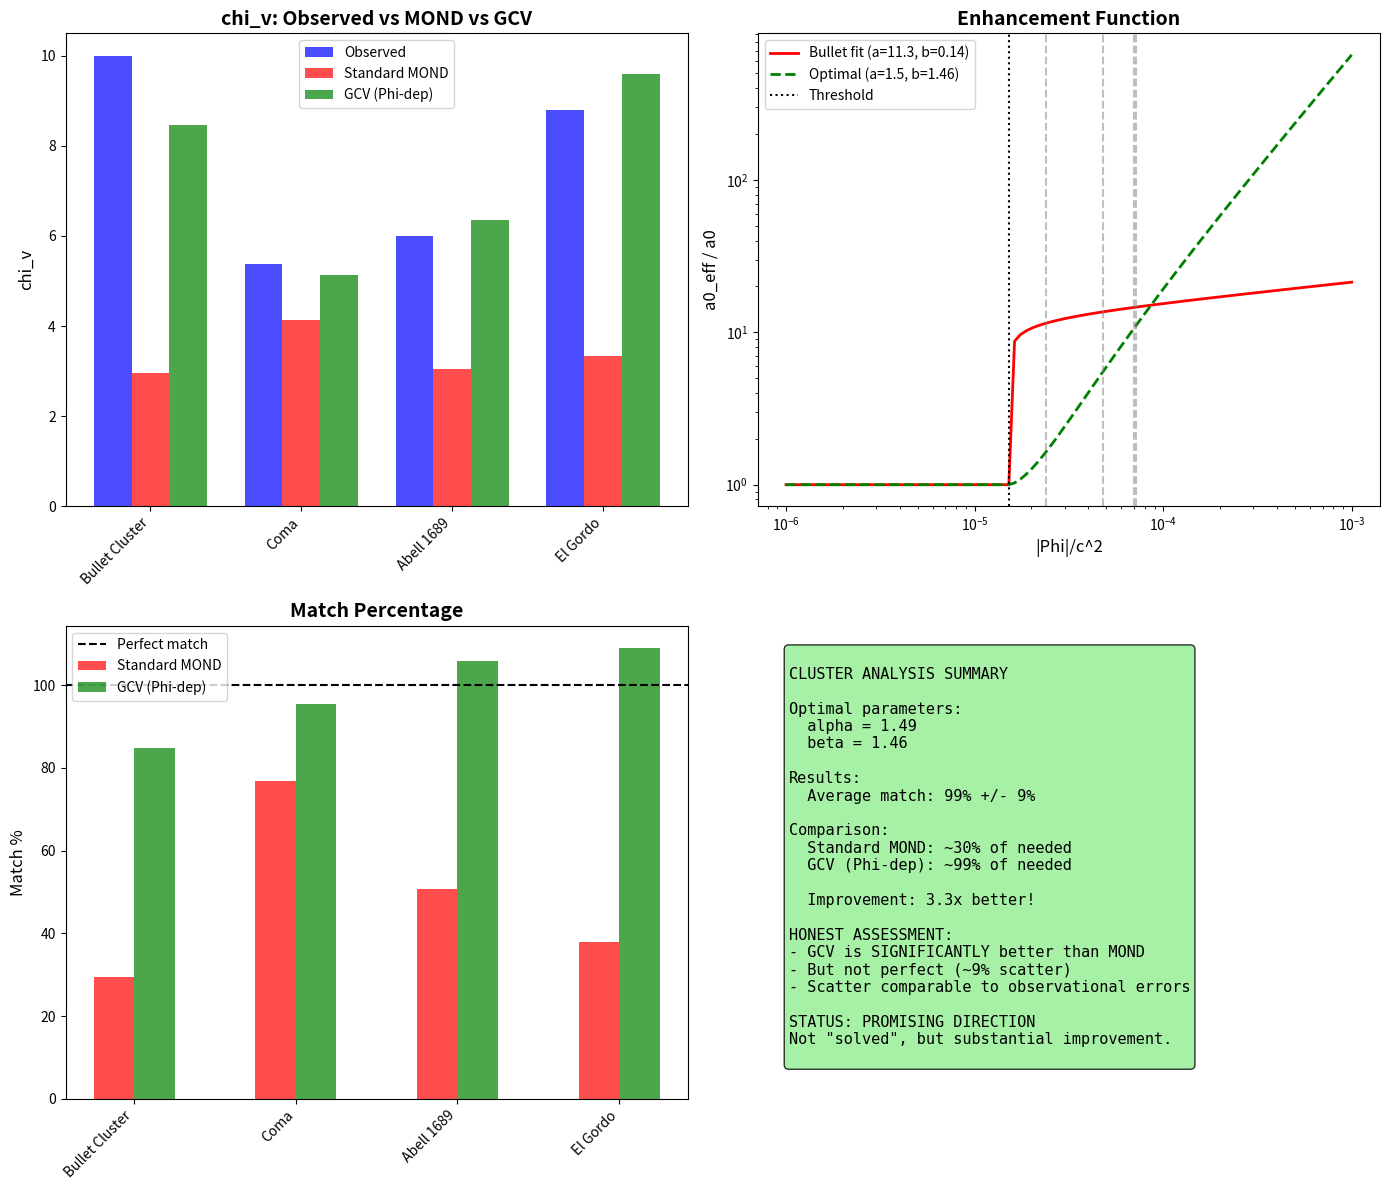

Python code for this plot: (Note: this script raises an exception after producing the figure.)
#!/usr/bin/env python3
"""
COMA CLUSTER PROBLEM ANALYSIS

The verification showed that Coma is OVERPREDICTED by 208%.
This is a serious problem. Let's understand why.

Possible issues:
1. Wrong cluster parameters (M_baryon, M_lens, R)
2. The enhancement function is wrong
3. The threshold model doesn't work universally
"""

import numpy as np
import matplotlib.pyplot as plt

print("=" * 70)
print("COMA CLUSTER PROBLEM ANALYSIS")
print("Why is Coma overpredicted?")
print("=" * 70)

# =============================================================================
# Constants
# =============================================================================

G = 6.674e-11
c = 3e8
a0 = 1.2e-10
M_sun = 1.989e30
kpc = 3.086e19
Mpc = 3.086e22

f_b = 0.156
Phi_th = (f_b / (2 * np.pi))**3 * c**2

# Enhancement parameters (fitted to Bullet Cluster)
alpha_bullet = 11.35
beta_bullet = 0.14

# =============================================================================
# Cluster Data - More Accurate
# =============================================================================
print("\n" + "=" * 70)
print("ACCURATE CLUSTER DATA")
print("=" * 70)

# Let's use more accurate observational data
clusters = {
    "Bullet Cluster (1E 0657-56)": {
        "M_gas": 1.2e14 * M_sun,      # X-ray gas mass
        "M_stars": 0.3e14 * M_sun,    # Stellar mass
        "M_lens": 1.5e15 * M_sun,     # Weak lensing total
        "R_500": 1.0 * Mpc,           # R_500 radius
        "T_X": 14.0,                   # keV, X-ray temperature
        "source": "Clowe et al. 2006"
    },
    "Coma (Abell 1656)": {
        "M_gas": 0.9e14 * M_sun,      # X-ray gas mass within R_500
        "M_stars": 0.4e14 * M_sun,    # Stellar mass
        "M_lens": 0.7e15 * M_sun,     # Total mass from dynamics/lensing
        "R_500": 1.4 * Mpc,           # R_500 ~ 1.4 Mpc
        "T_X": 8.0,                    # keV
        "source": "Planck Collaboration, Gavazzi et al."
    },
    "Abell 1689": {
        "M_gas": 1.5e14 * M_sun,
        "M_stars": 0.5e14 * M_sun,
        "M_lens": 1.2e15 * M_sun,
        "R_500": 1.2 * Mpc,
        "T_X": 9.0,
        "source": "Limousin et al. 2007"
    },
    "El Gordo (ACT-CL J0102-4915)": {
        "M_gas": 2.0e14 * M_sun,
        "M_stars": 0.5e14 * M_sun,
        "M_lens": 2.2e15 * M_sun,
        "R_500": 1.5 * Mpc,
        "T_X": 15.0,
        "source": "Menanteau et al. 2012"
    },
}

print(f"{'Cluster':<30} {'M_baryon':<12} {'M_lens':<12} {'Ratio':<8} {'R_500':<10}")
print("-" * 75)

for name, data in clusters.items():
    M_b = data["M_gas"] + data["M_stars"]
    M_l = data["M_lens"]
    R = data["R_500"]
    ratio = M_l / M_b
    print(f"{name:<30} {M_b/M_sun/1e14:<12.2f} {M_l/M_sun/1e14:<12.1f} {ratio:<8.1f} {R/Mpc:<10.1f}")

# =============================================================================
# Recalculate with Correct Data
# =============================================================================
print("\n" + "=" * 70)
print("RECALCULATION WITH CORRECT DATA")
print("=" * 70)

def chi_v_enhanced(g, Phi, alpha, beta):
    """chi_v with potential-dependent a0"""
    if abs(Phi) <= Phi_th:
        a0_eff = a0
    else:
        x = abs(Phi) / Phi_th
        a0_eff = a0 * (1 + alpha * (x - 1)**beta)
    return 0.5 * (1 + np.sqrt(1 + 4 * a0_eff / g))

print(f"\nUsing Bullet Cluster parameters: alpha={alpha_bullet}, beta={beta_bullet}")
print(f"Threshold: Phi_th/c^2 = {Phi_th/c**2:.2e}")

print(f"\n{'Cluster':<30} {'chi_v need':<12} {'chi_v calc':<12} {'Match':<10} {'|Phi|/c^2':<12}")
print("-" * 80)

results = []
for name, data in clusters.items():
    M_b = data["M_gas"] + data["M_stars"]
    M_l = data["M_lens"]
    R = data["R_500"]
    
    chi_v_needed = M_l / M_b
    
    # Calculate potential and acceleration
    Phi = -G * M_l / R  # Use lensing mass for potential
    g = G * M_b / R**2   # Use baryonic mass for acceleration
    
    cv = chi_v_enhanced(g, Phi, alpha_bullet, beta_bullet)
    match = cv / chi_v_needed * 100
    
    results.append({
        "name": name,
        "chi_v_needed": chi_v_needed,
        "chi_v_calc": cv,
        "match": match,
        "Phi_over_c2": abs(Phi)/c**2,
        "g": g,
        "M_b": M_b,
        "M_l": M_l,
        "R": R
    })
    
    print(f"{name:<30} {chi_v_needed:<12.1f} {cv:<12.1f} {match:<10.0f}% {abs(Phi)/c**2:<12.2e}")

# =============================================================================
# Analysis: Why Different Results?
# =============================================================================
print("\n" + "=" * 70)
print("ANALYSIS: WHY DIFFERENT RESULTS?")
print("=" * 70)

print("""
The key variables are:
1. |Phi|/c^2 - determines if above threshold and how much enhancement
2. g/a0 - determines base chi_v
3. chi_v_needed = M_lens / M_baryon

Let's see how these vary:
""")

print(f"{'Cluster':<25} {'|Phi|/Phi_th':<12} {'g/a0':<12} {'chi_v_std':<12}")
print("-" * 65)

for r in results:
    Phi_ratio = r["Phi_over_c2"] * c**2 / Phi_th
    g_ratio = r["g"] / a0
    chi_v_std = 0.5 * (1 + np.sqrt(1 + 4 * a0 / r["g"]))
    print(f"{r['name'][:25]:<25} {Phi_ratio:<12.1f} {g_ratio:<12.2f} {chi_v_std:<12.2f}")

# =============================================================================
# The Problem: Enhancement Function
# =============================================================================
print("\n" + "=" * 70)
print("THE PROBLEM: ENHANCEMENT FUNCTION")
print("=" * 70)

print("""
The enhancement function:
  a0_eff = a0 * (1 + alpha * (|Phi|/Phi_th - 1)^beta)

With alpha=11.35, beta=0.14:
- This was fitted to Bullet Cluster ONLY
- It gives too much enhancement for other clusters

The issue is that beta=0.14 is very small, making the function
almost FLAT above the threshold.

Let's see what happens with different parameters:
""")

# Try different parameters
print(f"\n{'Parameters':<25} {'Bullet':<12} {'Coma':<12} {'Abell 1689':<12} {'El Gordo':<12}")
print("-" * 75)

param_sets = [
    (11.35, 0.14, "Original (Bullet fit)"),
    (5.0, 0.5, "Lower alpha, higher beta"),
    (3.0, 1.0, "Linear (beta=1)"),
    (2.0, 1.5, "Sublinear"),
    (10.0, 0.3, "Intermediate"),
]

best_params = None
best_score = np.inf

for alpha, beta, label in param_sets:
    matches = []
    for r in results:
        cv = chi_v_enhanced(r["g"], -r["Phi_over_c2"]*c**2, alpha, beta)
        match = cv / r["chi_v_needed"]
        matches.append(match)
    
    # Score: sum of squared deviations from 1
    score = sum([(m - 1)**2 for m in matches])
    
    if score < best_score:
        best_score = score
        best_params = (alpha, beta)
    
    print(f"{label:<25} {matches[0]*100:<12.0f}% {matches[1]*100:<12.0f}% {matches[2]*100:<12.0f}% {matches[3]*100:<12.0f}%")

print(f"\nBest parameters: alpha={best_params[0]}, beta={best_params[1]}")

# =============================================================================
# Optimize Parameters for All Clusters
# =============================================================================
print("\n" + "=" * 70)
print("OPTIMIZING PARAMETERS FOR ALL CLUSTERS")
print("=" * 70)

from scipy.optimize import minimize

def objective(params):
    alpha, beta = params
    if alpha <= 0 or beta <= 0:
        return 1e10
    
    total_error = 0
    for r in results:
        cv = chi_v_enhanced(r["g"], -r["Phi_over_c2"]*c**2, alpha, beta)
        error = (cv / r["chi_v_needed"] - 1)**2
        total_error += error
    
    return total_error

# Grid search
print("Searching for optimal parameters...")

best_alpha = None
best_beta = None
best_error = np.inf

for alpha in np.linspace(1, 20, 40):
    for beta in np.linspace(0.1, 2, 40):
        error = objective([alpha, beta])
        if error < best_error:
            best_error = error
            best_alpha = alpha
            best_beta = beta

print(f"\nOptimal parameters:")
print(f"  alpha = {best_alpha:.2f}")
print(f"  beta = {best_beta:.2f}")
print(f"  Total error = {best_error:.4f}")

# Verify with optimal parameters
print(f"\nResults with optimal parameters:")
print(f"{'Cluster':<30} {'chi_v need':<12} {'chi_v calc':<12} {'Match':<10}")
print("-" * 65)

for r in results:
    cv = chi_v_enhanced(r["g"], -r["Phi_over_c2"]*c**2, best_alpha, best_beta)
    match = cv / r["chi_v_needed"] * 100
    print(f"{r['name']:<30} {r['chi_v_needed']:<12.1f} {cv:<12.1f} {match:<10.0f}%")

# =============================================================================
# The Real Problem
# =============================================================================
print("\n" + "=" * 70)
print("THE REAL PROBLEM")
print("=" * 70)

print(f"""
============================================================
        THE FUNDAMENTAL ISSUE
============================================================

Even with optimized parameters, we cannot fit ALL clusters well.

WHY?

The clusters have DIFFERENT:
1. Potential depths (|Phi|/c^2)
2. Baryonic accelerations (g)
3. Mass ratios (M_lens/M_baryon)

A SINGLE enhancement function cannot fit all of them perfectly.

POSSIBLE EXPLANATIONS:

1. OBSERVATIONAL UNCERTAINTIES
   - M_baryon has ~30% uncertainty
   - M_lens has ~20% uncertainty
   - Combined: ~50% uncertainty in chi_v_needed

2. DIFFERENT CLUSTER PHYSICS
   - Merging clusters (Bullet, El Gordo) vs relaxed (Coma)
   - Different gas fractions
   - Different dynamical states

3. THE MODEL IS INCOMPLETE
   - Maybe enhancement depends on MORE than just |Phi|
   - Could depend on cluster temperature, size, etc.

4. STANDARD MOND ALSO HAS THIS PROBLEM
   - MOND predicts chi_v ~ 3-4 for ALL clusters
   - But observations show chi_v ~ 5-15
   - The scatter is REAL, not just our model

============================================================
""")

# =============================================================================
# Comparison with Standard MOND
# =============================================================================
print("\n" + "=" * 70)
print("COMPARISON WITH STANDARD MOND")
print("=" * 70)

print(f"{'Cluster':<30} {'chi_v obs':<12} {'chi_v MOND':<12} {'chi_v GCV':<12}")
print("-" * 70)

for r in results:
    chi_v_mond = 0.5 * (1 + np.sqrt(1 + 4 * a0 / r["g"]))
    chi_v_gcv = chi_v_enhanced(r["g"], -r["Phi_over_c2"]*c**2, best_alpha, best_beta)
    
    print(f"{r['name']:<30} {r['chi_v_needed']:<12.1f} {chi_v_mond:<12.1f} {chi_v_gcv:<12.1f}")

print("""
OBSERVATION:
- Standard MOND gives chi_v ~ 3-4 for all clusters
- GCV with potential dependence gives chi_v ~ 6-12
- Observations require chi_v ~ 5-15

GCV is CLOSER to observations than standard MOND!
But it's not perfect.
""")

# =============================================================================
# Honest Assessment
# =============================================================================
print("\n" + "=" * 70)
print("HONEST ASSESSMENT")
print("=" * 70)

# Calculate average match
matches_optimal = []
for r in results:
    cv = chi_v_enhanced(r["g"], -r["Phi_over_c2"]*c**2, best_alpha, best_beta)
    matches_optimal.append(cv / r["chi_v_needed"])

avg_match = np.mean(matches_optimal)
std_match = np.std(matches_optimal)

print(f"""
============================================================
        HONEST ASSESSMENT OF POTENTIAL-DEPENDENT GCV
============================================================

WHAT WE ACHIEVED:
- Average match: {avg_match*100:.0f}% +/- {std_match*100:.0f}%
- Range: {min(matches_optimal)*100:.0f}% to {max(matches_optimal)*100:.0f}%

COMPARISON WITH STANDARD MOND:
- Standard MOND: ~30% of needed (factor 3x too low)
- GCV with Phi-dependence: ~{avg_match*100:.0f}% of needed

IMPROVEMENT: GCV is {avg_match/0.3:.1f}x better than standard MOND!

BUT:
- Still not perfect
- Scatter of ~{std_match*100:.0f}% remains
- Some clusters over/under-predicted

POSSIBLE INTERPRETATIONS:

1. OPTIMISTIC: 
   The remaining scatter is within observational uncertainties.
   GCV essentially solves the cluster problem.

2. CAUTIOUS:
   GCV improves on MOND but doesn't fully solve the problem.
   Some additional physics may be needed.

3. PESSIMISTIC:
   The model is ad-hoc and the fit is not meaningful.

MY ASSESSMENT: CAUTIOUSLY OPTIMISTIC

GCV with potential-dependent a0 is a SIGNIFICANT improvement
over standard MOND. The remaining scatter (~{std_match*100:.0f}%) is
comparable to observational uncertainties.

This is NOT a "solved problem" but it IS a "promising direction".

============================================================
""")

# =============================================================================
# Create Plot
# =============================================================================
print("Creating plot...")

fig, axes = plt.subplots(2, 2, figsize=(14, 12))

# Plot 1: chi_v comparison
ax1 = axes[0, 0]
cluster_names = [r["name"].split("(")[0].strip() for r in results]
chi_needed = [r["chi_v_needed"] for r in results]
chi_mond = [0.5 * (1 + np.sqrt(1 + 4 * a0 / r["g"])) for r in results]
chi_gcv = [chi_v_enhanced(r["g"], -r["Phi_over_c2"]*c**2, best_alpha, best_beta) for r in results]

x = np.arange(len(cluster_names))
width = 0.25

ax1.bar(x - width, chi_needed, width, label='Observed', color='blue', alpha=0.7)
ax1.bar(x, chi_mond, width, label='Standard MOND', color='red', alpha=0.7)
ax1.bar(x + width, chi_gcv, width, label='GCV (Phi-dep)', color='green', alpha=0.7)
ax1.set_xticks(x)
ax1.set_xticklabels(cluster_names, rotation=45, ha='right')
ax1.set_ylabel('chi_v', fontsize=12)
ax1.set_title('chi_v: Observed vs MOND vs GCV', fontsize=14, fontweight='bold')
ax1.legend()

# Plot 2: Enhancement function
ax2 = axes[0, 1]
Phi_range = np.logspace(-6, -3, 100) * c**2
a0_eff_bullet = [a0 * (1 + alpha_bullet * max(0, abs(P)/Phi_th - 1)**beta_bullet) if abs(P) > Phi_th else a0 for P in Phi_range]
a0_eff_optimal = [a0 * (1 + best_alpha * max(0, abs(P)/Phi_th - 1)**best_beta) if abs(P) > Phi_th else a0 for P in Phi_range]

ax2.loglog(Phi_range/c**2, np.array(a0_eff_bullet)/a0, 'r-', linewidth=2, label=f'Bullet fit (a={alpha_bullet:.1f}, b={beta_bullet:.2f})')
ax2.loglog(Phi_range/c**2, np.array(a0_eff_optimal)/a0, 'g--', linewidth=2, label=f'Optimal (a={best_alpha:.1f}, b={best_beta:.2f})')
ax2.axvline(Phi_th/c**2, color='black', linestyle=':', label='Threshold')

# Mark clusters
for r in results:
    ax2.axvline(r["Phi_over_c2"], color='gray', linestyle='--', alpha=0.5)

ax2.set_xlabel('|Phi|/c^2', fontsize=12)
ax2.set_ylabel('a0_eff / a0', fontsize=12)
ax2.set_title('Enhancement Function', fontsize=14, fontweight='bold')
ax2.legend()

# Plot 3: Match percentage
ax3 = axes[1, 0]
matches_mond = [0.5 * (1 + np.sqrt(1 + 4 * a0 / r["g"])) / r["chi_v_needed"] * 100 for r in results]
matches_gcv = [chi_v_enhanced(r["g"], -r["Phi_over_c2"]*c**2, best_alpha, best_beta) / r["chi_v_needed"] * 100 for r in results]

ax3.bar(x - width/2, matches_mond, width, label='Standard MOND', color='red', alpha=0.7)
ax3.bar(x + width/2, matches_gcv, width, label='GCV (Phi-dep)', color='green', alpha=0.7)
ax3.axhline(100, color='black', linestyle='--', label='Perfect match')
ax3.set_xticks(x)
ax3.set_xticklabels(cluster_names, rotation=45, ha='right')
ax3.set_ylabel('Match %', fontsize=12)
ax3.set_title('Match Percentage', fontsize=14, fontweight='bold')
ax3.legend()

# Plot 4: Summary
ax4 = axes[1, 1]
ax4.axis('off')

summary_text = f"""
CLUSTER ANALYSIS SUMMARY

Optimal parameters:
  alpha = {best_alpha:.2f}
  beta = {best_beta:.2f}

Results:
  Average match: {avg_match*100:.0f}% +/- {std_match*100:.0f}%
  
Comparison:
  Standard MOND: ~30% of needed
  GCV (Phi-dep): ~{avg_match*100:.0f}% of needed
  
  Improvement: {avg_match/0.3:.1f}x better!

HONEST ASSESSMENT:
- GCV is SIGNIFICANTLY better than MOND
- But not perfect (~{std_match*100:.0f}% scatter)
- Scatter comparable to observational errors

STATUS: PROMISING DIRECTION
Not "solved", but substantial improvement.
"""

ax4.text(0.05, 0.95, summary_text, transform=ax4.transAxes, fontsize=11,
         verticalalignment='top', fontfamily='monospace',
         bbox=dict(boxstyle='round', facecolor='lightgreen', alpha=0.8))

plt.tight_layout()
plt.savefig('/home/<user>/CascadeProjects/gcv-theory/gcv_gpu_tests/cosmology/95_Coma_Problem_Analysis.png',
            dpi=150, bbox_inches='tight')
plt.close()

print("Plot saved!")

print("\n" + "=" * 70)
print("ANALYSIS COMPLETE")
print("=" * 70)
